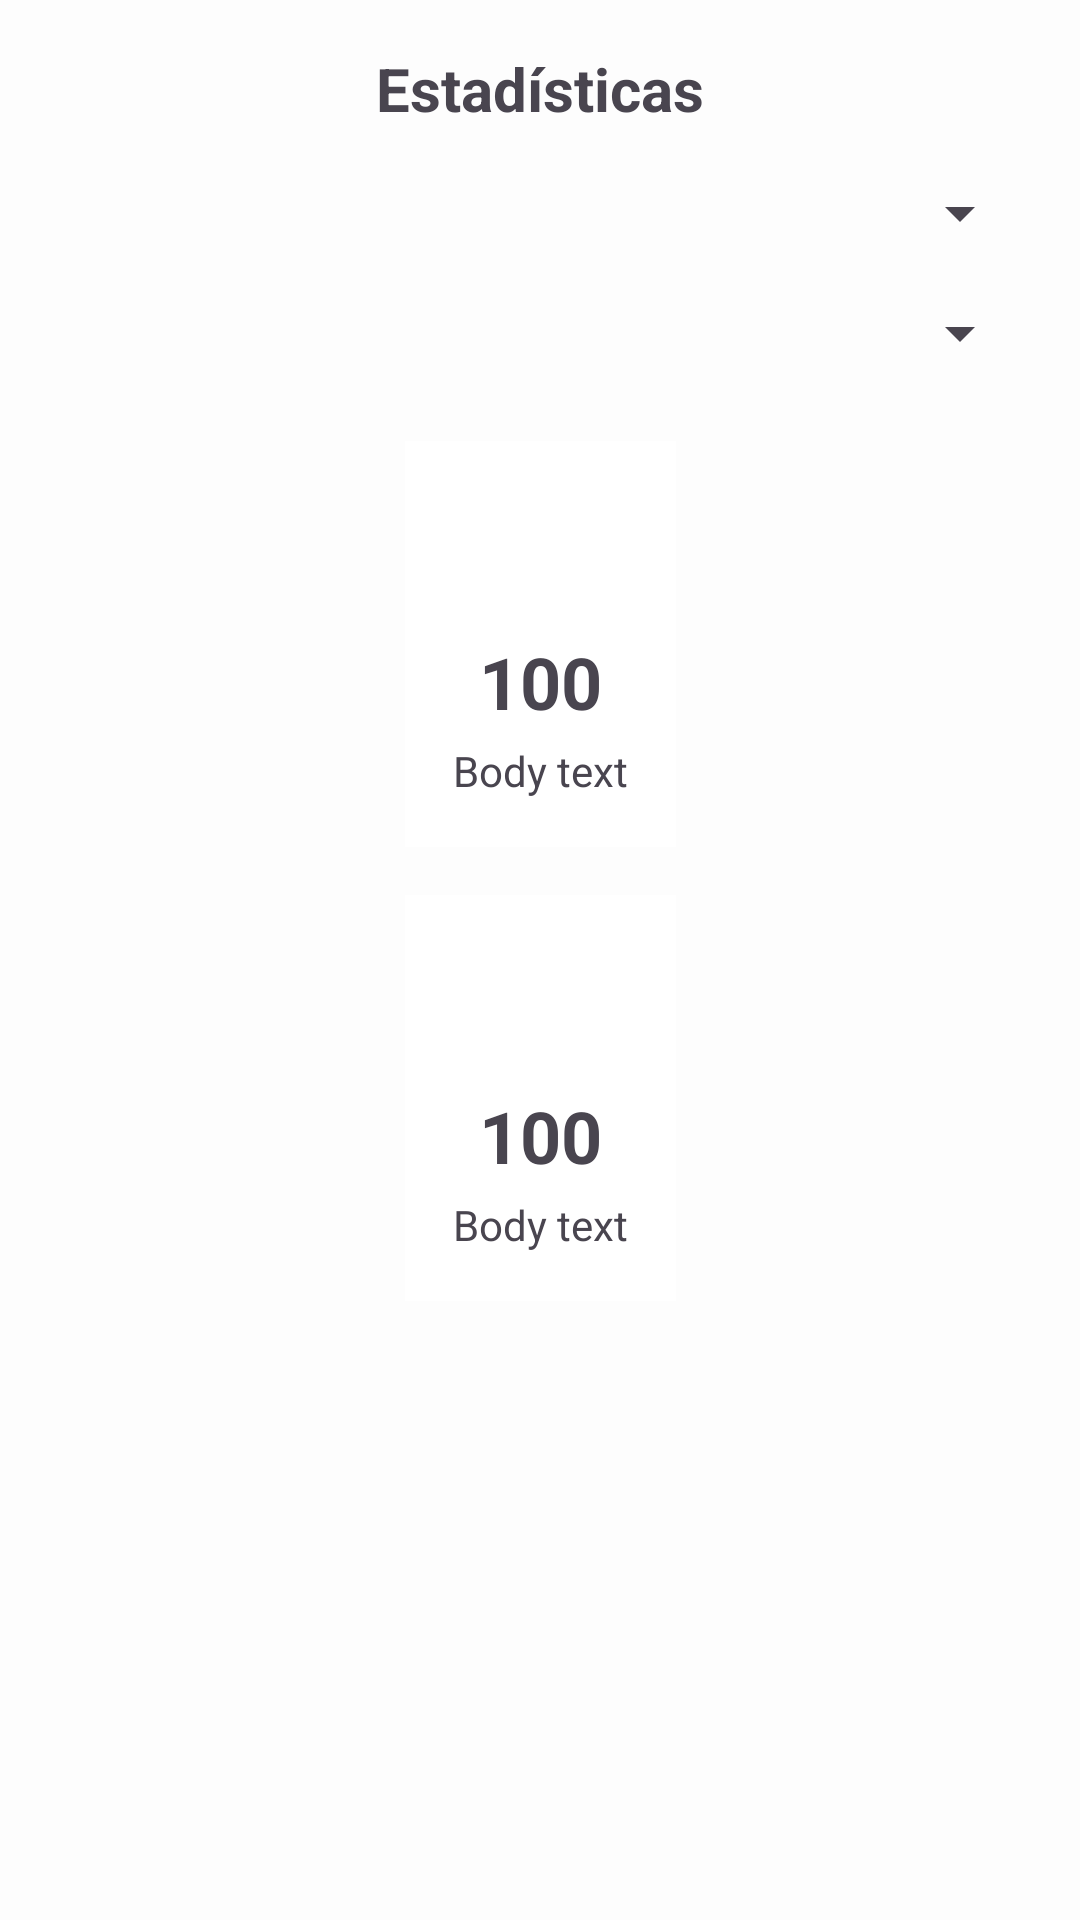

Layout XML and referenced resources for this Android screen:
<!-- AndroidManifest.xml: application theme Theme.MentoriApp -->
<!-- res/layout/fragment_psico_estadisticas.xml -->
<?xml version="1.0" encoding="utf-8"?>
<androidx.constraintlayout.widget.ConstraintLayout
    xmlns:android="http://schemas.android.com/apk/res/android"
    xmlns:app="http://schemas.android.com/apk/res-auto"
    xmlns:tools="http://schemas.android.com/tools"
    android:layout_width="match_parent"
    android:layout_height="match_parent"
    tools:context=".Psicologia.PsicoEstadisticasFragment">

    
    <ImageButton
        android:id="@+id/back_button"
        android:layout_width="wrap_content"
        android:layout_height="wrap_content"
        android:background="?attr/selectableItemBackgroundBorderless"
        android:src="@drawable/baseline_arrow_back_24"
        android:contentDescription="@string/back_button"
        app:layout_constraintStart_toStartOf="parent"
        app:layout_constraintTop_toTopOf="parent"
        android:layout_marginStart="16dp"
        android:layout_marginTop="16dp"/>

    
    <TextView
        android:id="@+id/tv_title"
        android:layout_width="wrap_content"
        android:layout_height="wrap_content"
        android:text="Estadísticas"
        android:textSize="20sp"
        android:textStyle="bold"
        app:layout_constraintStart_toStartOf="parent"
        app:layout_constraintTop_toTopOf="parent"
        app:layout_constraintEnd_toEndOf="parent"
        android:layout_marginTop="16dp"/>

    
    <Spinner
        android:id="@+id/spinner_carrera"
        android:layout_width="0dp"
        android:layout_height="wrap_content"
        android:layout_marginTop="16dp"
        android:layout_marginStart="16dp"
        android:layout_marginEnd="16dp"
        app:layout_constraintTop_toBottomOf="@id/tv_title"
        app:layout_constraintStart_toStartOf="parent"
        app:layout_constraintEnd_toEndOf="parent"/>

    
    <Spinner
        android:id="@+id/spinner_grupo"
        android:layout_width="0dp"
        android:layout_height="wrap_content"
        android:layout_marginTop="16dp"
        android:layout_marginStart="16dp"
        android:layout_marginEnd="16dp"
        app:layout_constraintTop_toBottomOf="@id/spinner_carrera"
        app:layout_constraintStart_toStartOf="parent"
        app:layout_constraintEnd_toEndOf="parent"/>

    
    <include
        android:id="@+id/stat_box_1"
        layout="@layout/statistic_box"
        app:layout_constraintTop_toBottomOf="@id/spinner_grupo"
        app:layout_constraintStart_toStartOf="parent"
        app:layout_constraintEnd_toEndOf="parent"
        android:layout_marginTop="24dp"
        android:layout_width="wrap_content"
        android:layout_height="wrap_content"/>

    
    <include
        android:id="@+id/stat_box_2"
        layout="@layout/statistic_box"
        app:layout_constraintTop_toBottomOf="@id/stat_box_1"
        app:layout_constraintStart_toStartOf="parent"
        app:layout_constraintEnd_toEndOf="parent"
        android:layout_marginTop="16dp"
        android:layout_width="wrap_content"
        android:layout_height="wrap_content"/>

</androidx.constraintlayout.widget.ConstraintLayout>
<!-- res/layout/statistic_box.xml (included above) -->
<?xml version="1.0" encoding="utf-8"?>
<LinearLayout
    xmlns:android="http://schemas.android.com/apk/res/android"
    android:layout_width="match_parent"
    android:layout_height="wrap_content"
    android:orientation="vertical"
    android:padding="16dp"
    android:gravity="center"
    android:background="@color/white"> 

    <ImageView
        android:id="@+id/stat_icon"
        android:layout_width="40dp"
        android:layout_height="40dp"
        android:src="@drawable/baseline_add_home_work_24"
        android:contentDescription="@string/stat_icon"/>

    <TextView
        android:id="@+id/stat_value"
        android:layout_width="wrap_content"
        android:layout_height="wrap_content"
        android:text="100"
        android:textSize="24sp"
        android:textStyle="bold"
        android:layout_marginTop="8dp"/>

    <TextView
        android:id="@+id/stat_label"
        android:layout_width="wrap_content"
        android:layout_height="wrap_content"
        android:text="Body text"
        android:textSize="14sp"
        android:layout_marginTop="4dp"/> 

</LinearLayout>
<!-- resources referenced by this layout -->
<resources>
  <color name="white">#FFFFFFFF</color>
  <string name="back_button">icono de retroceder</string>
  <string name="stat_icon">icno de estadistica\t</string>
  <style name="Theme.MentoriApp" parent="Base.Theme.MentoriApp" />
  <style name="Base.Theme.MentoriApp" parent="Theme.Material3.DayNight.NoActionBar">
          
          <item name="colorPrimary">#0A3D6F</item>
          <item name="colorPrimaryVariant">#072A4C</item>
          <item name="android:colorBackground">#FDFDFD</item>
          <item name="colorSecondary">#00BCD4</item>
          <item name="colorSecondaryVariant">#008C9E</item>
          <item name="colorOnSurface">#000000</item>
          <item name="colorError">#B00020</item>
  
          
          <item name="colorPrimaryDark">#0A3D6F</item> 
          <item name="colorSecondaryContainer">#000000</item> 
  
      </style>
</resources>
